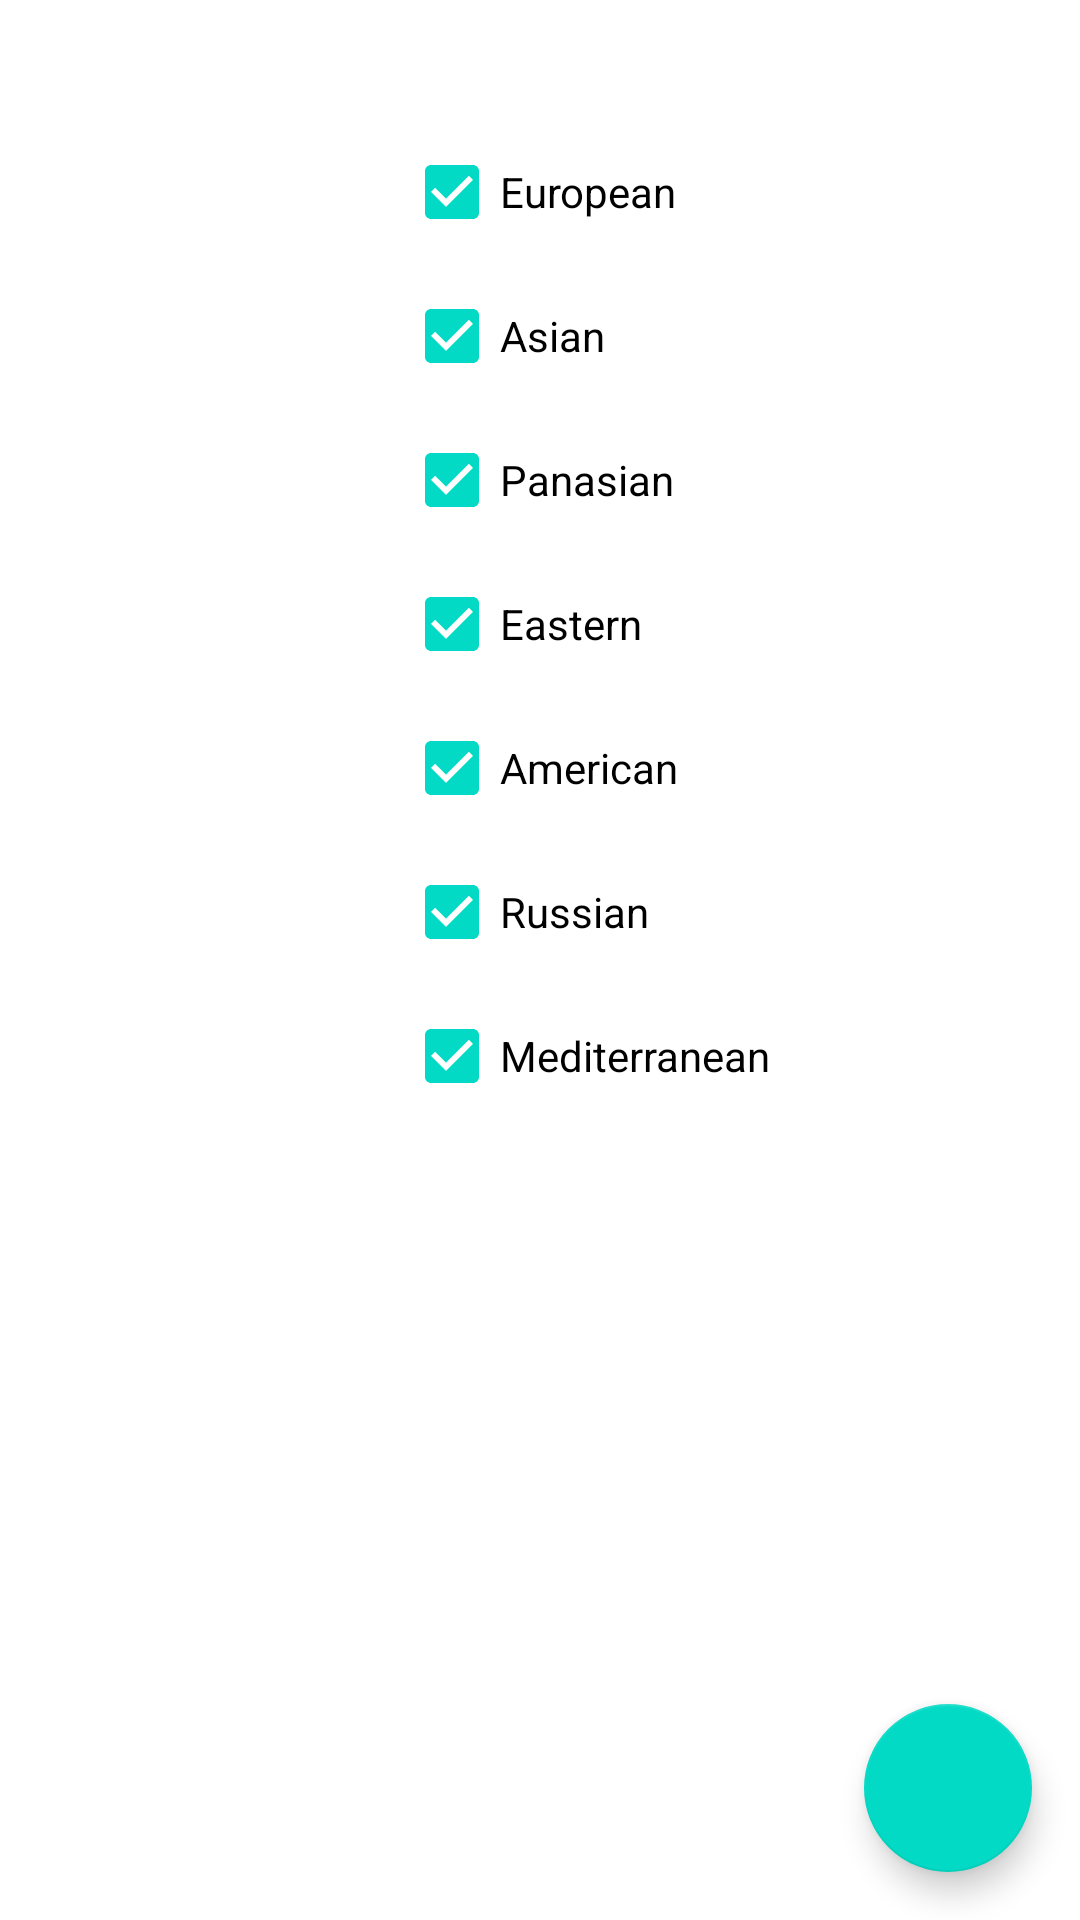

Android layout source for this screen:
<!-- AndroidManifest.xml: application theme Theme.NeRecipe -->
<!-- res/layout/category_filters.xml -->
<?xml version="1.0" encoding="utf-8"?>
<androidx.constraintlayout.widget.ConstraintLayout xmlns:android="http://schemas.android.com/apk/res/android"
    xmlns:app="http://schemas.android.com/apk/res-auto"
    xmlns:tools="http://schemas.android.com/tools"
    android:layout_width="match_parent"
    android:layout_height="match_parent">

    <CheckBox
        android:id="@+id/checkBoxEuropean"
        android:layout_width="wrap_content"
        android:layout_height="wrap_content"
        android:layout_marginTop="40dp"
        android:checked="true"
        android:clickable="true"
        android:focusable="true"
        android:text="@string/european_type"
        app:layout_constraintEnd_toEndOf="parent"
        app:layout_constraintStart_toStartOf="parent"
        app:layout_constraintTop_toTopOf="parent" />

    <CheckBox
        android:id="@+id/checkBoxAsian"
        android:layout_width="wrap_content"
        android:layout_height="wrap_content"
        android:checked="true"
        android:text="@string/asian_type"
        app:layout_constraintStart_toStartOf="@+id/checkBoxEuropean"
        app:layout_constraintTop_toBottomOf="@+id/checkBoxEuropean" />

    <CheckBox
        android:id="@+id/checkBoxPanasian"
        android:layout_width="wrap_content"
        android:layout_height="wrap_content"
        android:checked="true"
        android:text="@string/panasian_type"
        app:layout_constraintStart_toStartOf="@+id/checkBoxAsian"
        app:layout_constraintTop_toBottomOf="@+id/checkBoxAsian" />

    <CheckBox
        android:id="@+id/checkBoxEastern"
        android:layout_width="wrap_content"
        android:layout_height="wrap_content"
        android:checked="true"
        android:text="@string/eastern_type"
        app:layout_constraintStart_toStartOf="@+id/checkBoxPanasian"
        app:layout_constraintTop_toBottomOf="@+id/checkBoxPanasian" />

    <CheckBox
        android:id="@+id/checkBoxAmerican"
        android:layout_width="wrap_content"
        android:layout_height="wrap_content"
        android:checked="true"
        android:text="@string/american_type"
        app:layout_constraintStart_toStartOf="@+id/checkBoxEastern"
        app:layout_constraintTop_toBottomOf="@+id/checkBoxEastern" />

    <CheckBox
        android:id="@+id/checkBoxRussian"
        android:layout_width="wrap_content"
        android:layout_height="wrap_content"
        android:checked="true"
        android:text="@string/russian_type"
        app:layout_constraintStart_toStartOf="@+id/checkBoxAmerican"
        app:layout_constraintTop_toBottomOf="@+id/checkBoxAmerican" />

    <CheckBox
        android:id="@+id/checkBoxMediterranean"
        android:layout_width="wrap_content"
        android:layout_height="wrap_content"
        android:checked="true"
        android:text="@string/mediterranean_type"
        app:layout_constraintStart_toStartOf="@+id/checkBoxRussian"
        app:layout_constraintTop_toBottomOf="@+id/checkBoxRussian" />


    <com.google.android.material.floatingactionbutton.FloatingActionButton
        android:id="@+id/ok"
        android:layout_width="wrap_content"
        android:layout_height="wrap_content"
        android:layout_margin="@dimen/fab_margin"
        app:layout_constraintBottom_toBottomOf="parent"
        app:layout_constraintEnd_toEndOf="parent"
        android:contentDescription="@string/recipe_save"
        app:srcCompat="@drawable/ic_ok_24" />

</androidx.constraintlayout.widget.ConstraintLayout>
<!-- resources referenced by this layout -->
<resources>
  <dimen name="fab_margin">16dp</dimen>
  <string name="american_type">American</string>
  <string name="asian_type">Asian</string>
  <string name="eastern_type">Eastern</string>
  <string name="european_type">European</string>
  <string name="mediterranean_type">Mediterranean</string>
  <string name="panasian_type">Panasian</string>
  <string name="recipe_save">Recipe save</string>
  <string name="russian_type">Russian</string>
  <style name="Theme.NeRecipe" parent="Theme.MaterialComponents.DayNight.DarkActionBar">
          
          <item name="colorPrimary">@color/purple_500</item>
          <item name="colorPrimaryVariant">@color/purple_700</item>
          <item name="colorOnPrimary">@color/white</item>
          
          <item name="colorSecondary">@color/teal_200</item>
          <item name="colorSecondaryVariant">@color/teal_700</item>
          <item name="colorOnSecondary">@color/black</item>
          
          <item name="android:statusBarColor" tools:targetApi="l">?attr/colorPrimaryVariant</item>
          
      </style>
  <!-- not gathered from this repository: default colours our renderer supplied (Android Studio template values) -->
  <color name="purple_500">#FF6200EE</color>
  <color name="purple_700">#FF3700B3</color>
  <color name="teal_200">#FF03DAC5</color>
  <color name="teal_700">#FF018786</color>
  <color name="black">#FF000000</color>
  <color name="white">#FFFFFFFF</color>
</resources>
